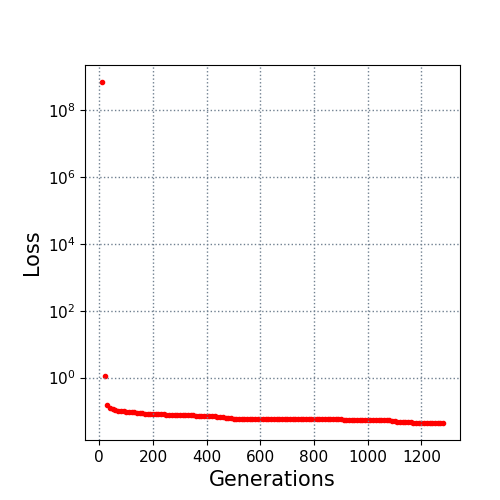

Values plotted in this chart, from the file beside it:
10.0, 700000000.0
20.0, 1.08
30.0, 0.1547
40.0, 0.1201
50.0, 0.1119
60.0, 0.105
70.0, 0.1024
80.0, 0.09938
90.0, 0.09675
100.0, 0.09489
110.0, 0.0913
120.0, 0.09071
130.0, 0.09037
140.0, 0.08892
150.0, 0.08746
160.0, 0.0863
170.0, 0.0841
180.0, 0.08282
190.0, 0.08191
200.0, 0.08053
210.0, 0.08053
220.0, 0.07994
230.0, 0.07929
240.0, 0.07917
250.0, 0.07846
260.0, 0.07834
270.0, 0.07806
280.0, 0.07799
290.0, 0.07754
300.0, 0.07638
310.0, 0.07616
320.0, 0.07487
330.0, 0.07485
340.0, 0.07404
350.0, 0.07372
360.0, 0.07315
370.0, 0.07315
380.0, 0.07196
390.0, 0.07196
400.0, 0.06891
410.0, 0.06891
420.0, 0.06891
430.0, 0.06891
440.0, 0.06754
450.0, 0.06646
460.0, 0.06646
470.0, 0.06337
480.0, 0.06314
490.0, 0.06314
500.0, 0.05954
510.0, 0.05835
520.0, 0.05835
530.0, 0.05835
540.0, 0.05835
550.0, 0.05807
560.0, 0.05807
570.0, 0.05807
580.0, 0.05784
590.0, 0.05784
600.0, 0.05771
610.0, 0.05771
... 67 more rows
